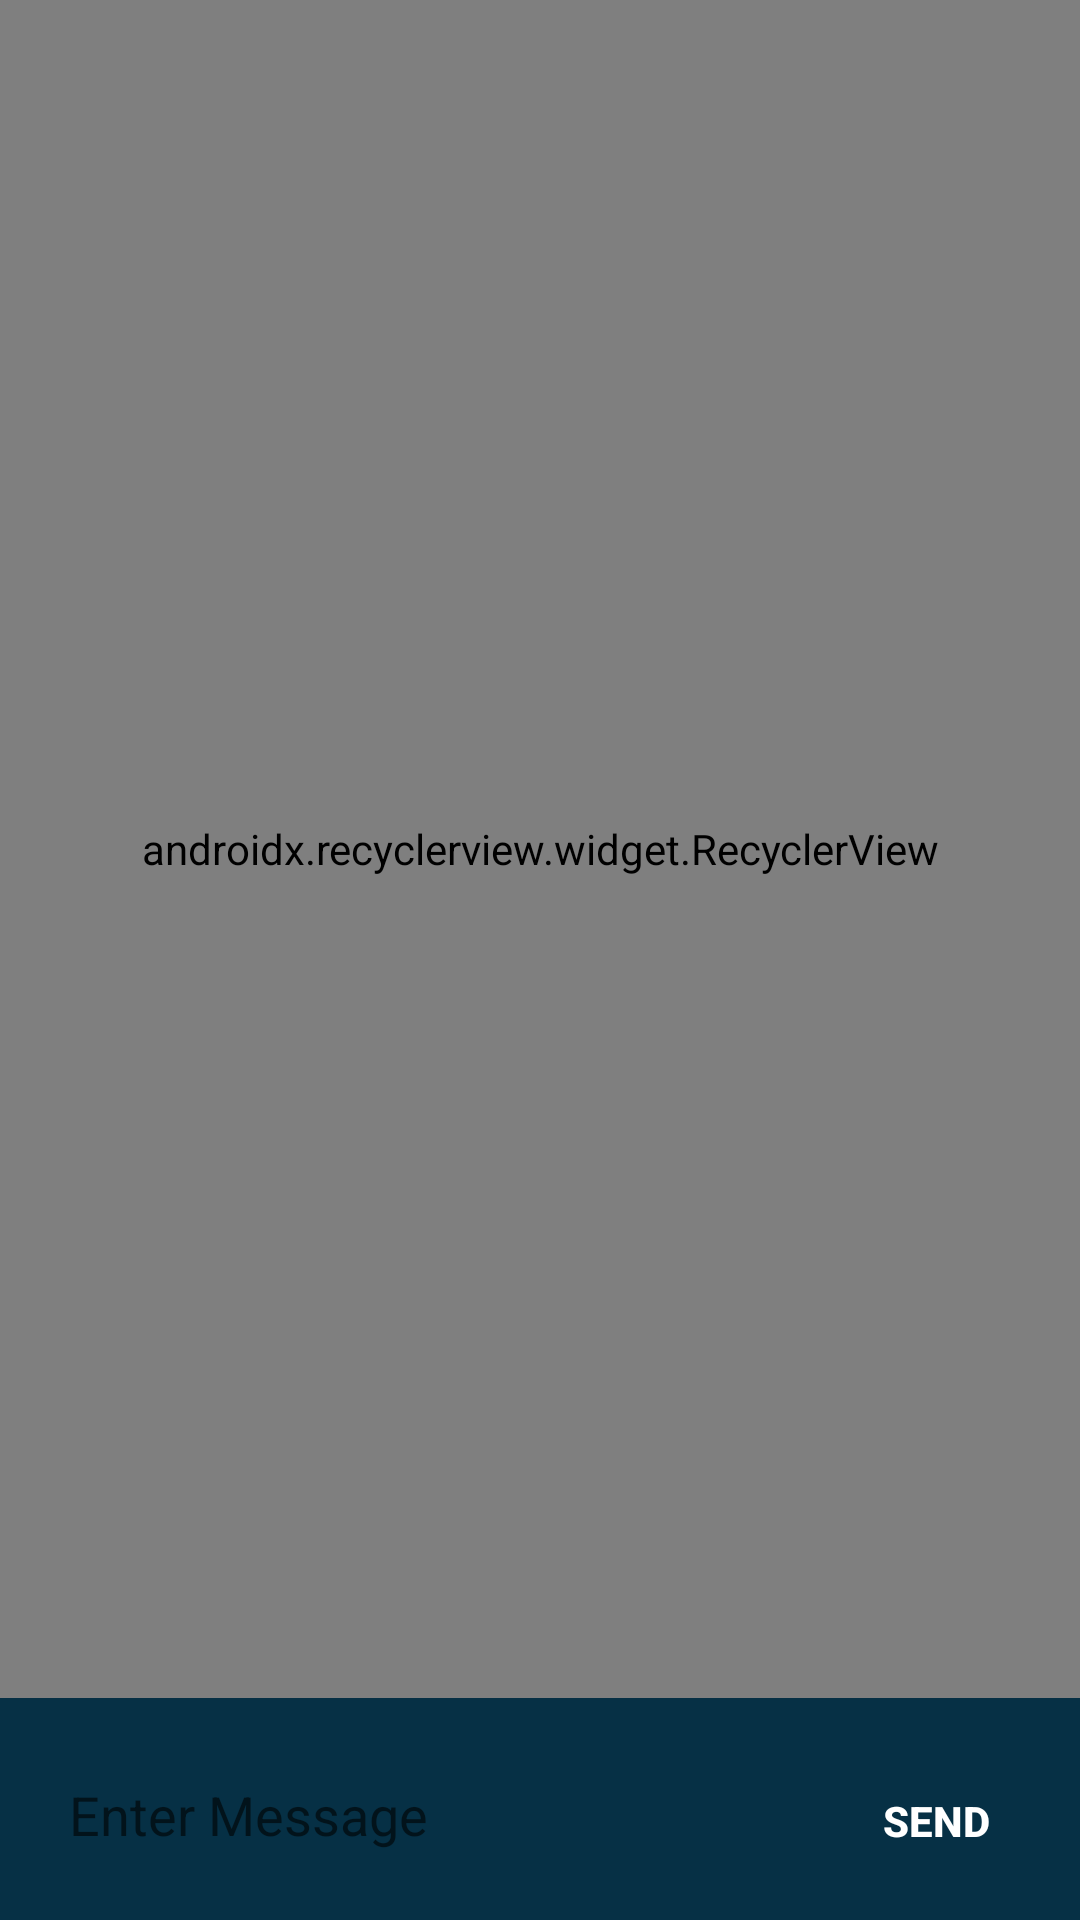

Produce the Android XML layout that renders to this screen, including the resource entries it uses.
<!-- AndroidManifest.xml: application theme AppTheme -->
<!-- res/layout/activity_chat_log.xml -->
<?xml version="1.0" encoding="utf-8"?>
<android.support.constraint.ConstraintLayout xmlns:android="http://schemas.android.com/apk/res/android"
    xmlns:app="http://schemas.android.com/apk/res-auto"
    xmlns:tools="http://schemas.android.com/tools"
    android:layout_width="match_parent"
    android:layout_height="match_parent"
    tools:context=".messages.ChatLogActivity"
    android:background="#063045"
    tools:layout_editor_absoluteY="25dp">

    <EditText
        android:id="@+id/messageText"
        android:layout_width="0dp"
        android:layout_height="50dp"
        android:layout_marginBottom="8dp"
        android:layout_marginEnd="4dp"
        android:layout_marginLeft="8dp"
        android:layout_marginRight="4dp"
        android:layout_marginStart="8dp"
        android:ems="10"
        android:padding="15dp"
        android:hint="Enter Message"
        android:inputType="textPersonName"
        android:background="@drawable/rounded_edittext"
        app:layout_constraintBottom_toBottomOf="parent"
        app:layout_constraintEnd_toStartOf="@+id/sendBtn"
        app:layout_constraintStart_toStartOf="parent" />

    <Button
        android:id="@+id/sendBtn"
        android:layout_width="80dp"
        android:layout_height="50dp"
        android:layout_marginBottom="8dp"
        android:layout_marginEnd="8dp"
        android:layout_marginRight="8dp"
        android:text="Send"
        android:textStyle="bold"
        android:background="@drawable/rounded_button"
        android:textColor="@android:color/white"
        app:layout_constraintBottom_toBottomOf="parent"
        app:layout_constraintEnd_toEndOf="parent" />

    <android.support.v7.widget.RecyclerView
        android:id="@+id/texts_recycleView"
        app:layoutManager="android.support.v7.widget.LinearLayoutManager"
        android:layout_width="0dp"
        android:layout_height="0dp"
        android:layout_marginBottom="16dp"
        app:layout_constraintBottom_toTopOf="@+id/messageText"
        app:layout_constraintEnd_toEndOf="parent"
        app:layout_constraintStart_toStartOf="parent"
        app:layout_constraintTop_toTopOf="parent" />
</android.support.constraint.ConstraintLayout>
<!-- resources referenced by this layout -->
<resources>
  <style name="AppTheme" parent="Theme.AppCompat.Light.DarkActionBar">
          
  
          <item name="colorPrimary">@color/colorPrimary</item>
          <item name="colorPrimaryDark">@color/colorPrimaryDark</item>
          <item name="colorAccent">@color/colorAccent</item>
      </style>
  <color name="colorPrimary">#1c4c65</color>
  <color name="colorPrimaryDark">#163545</color>
  <color name="colorAccent">#c0e9f2</color>
</resources>
